Photos from the image-classification dataset "picture" in the GitHub repository hk-railway/picturebook. Its 18 classes are: JR bus, JR ETC, JR EXP DC, JR EXP EC, JR ferry, JR local&etc PC, JR local diesel car, JR LOCAL EC1, JR LOCAL EC2, JR local hybrid car, JR LOCO, JR maglev, JR shinkansen, JR super express diesel car, JR super express electric car, JR superexp ec(jnr1), JR superexp ec(jnr2), JR super express passenger car.

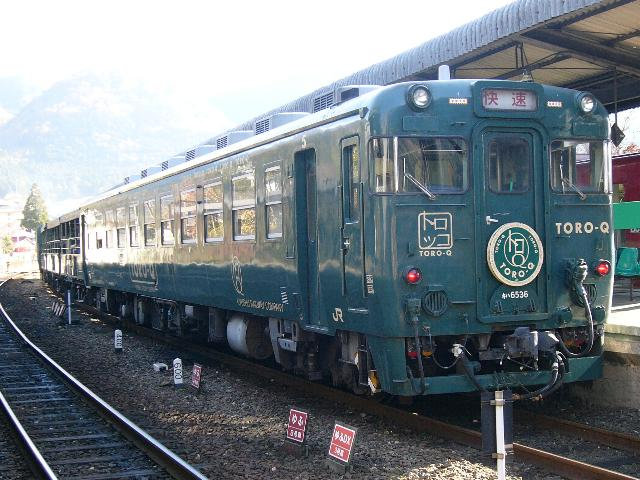
Label: JR EXP DC

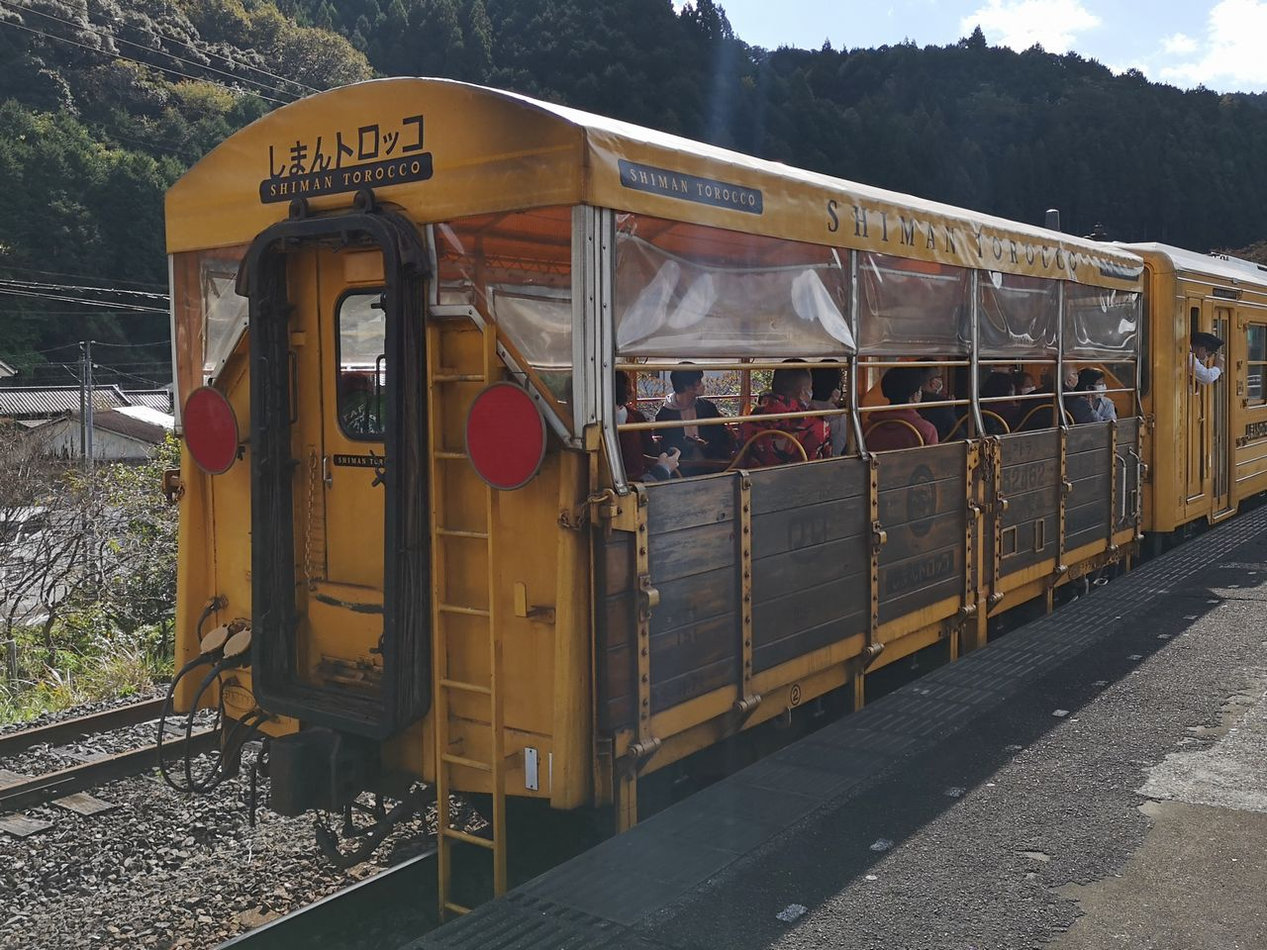
Label: JR ETC

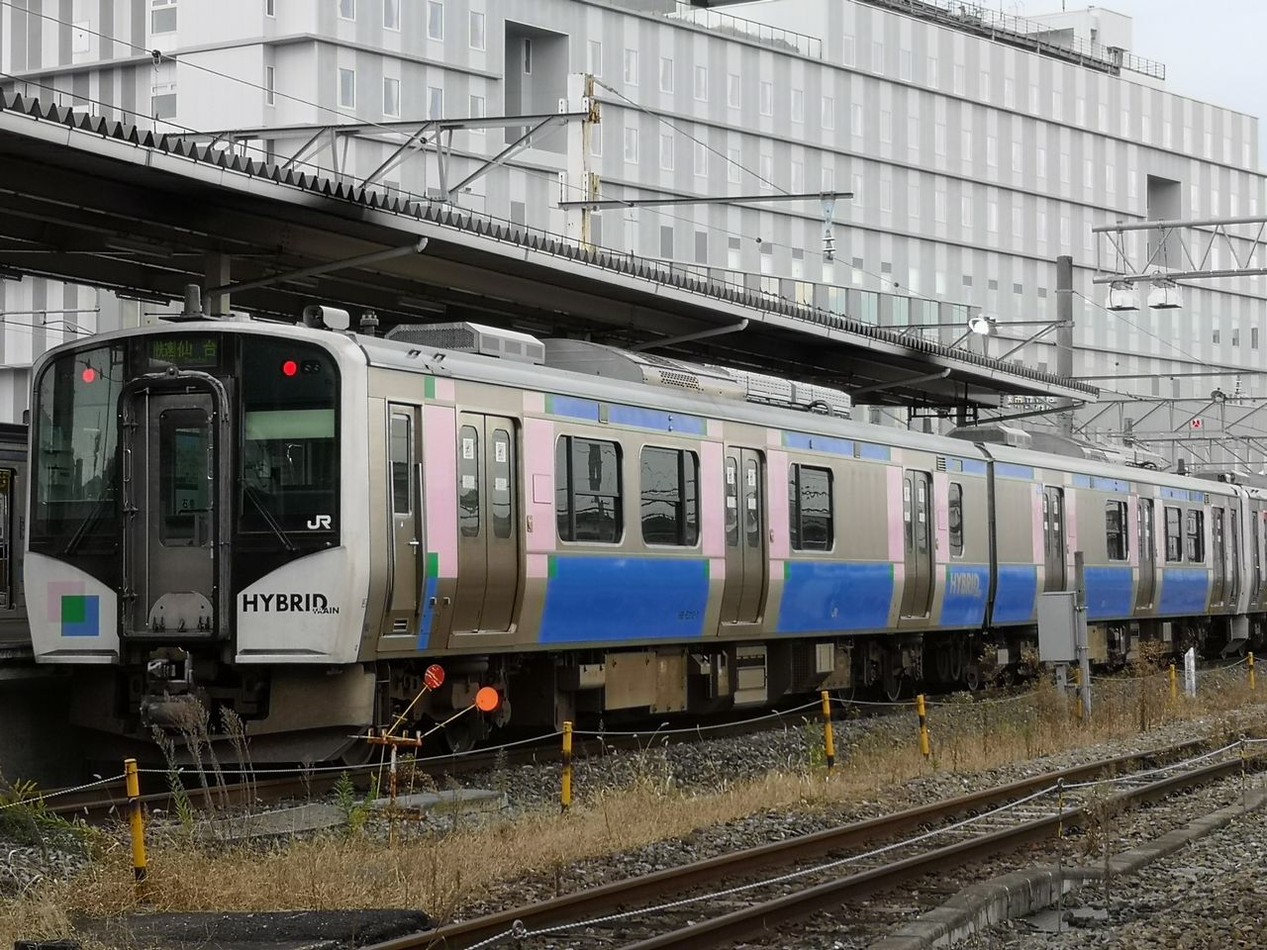
Label: JR local hybrid car

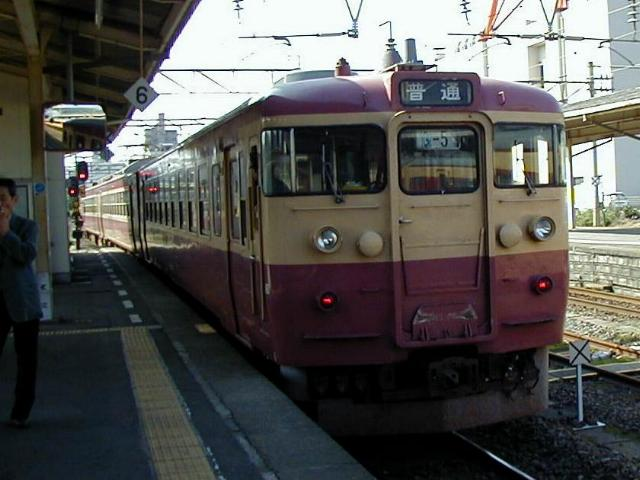
Label: JR EXP EC

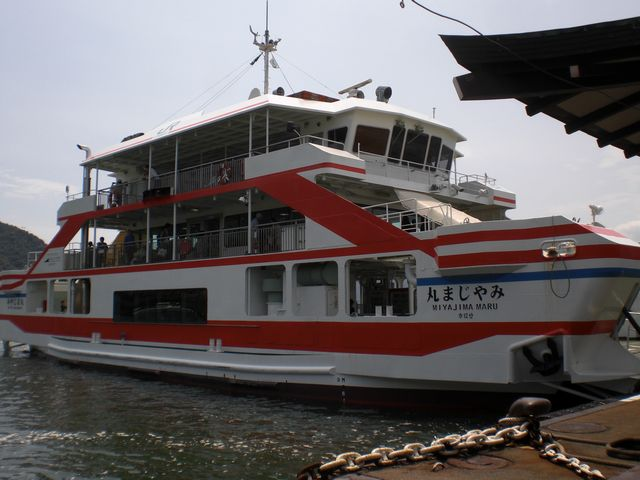
Label: JR ferry

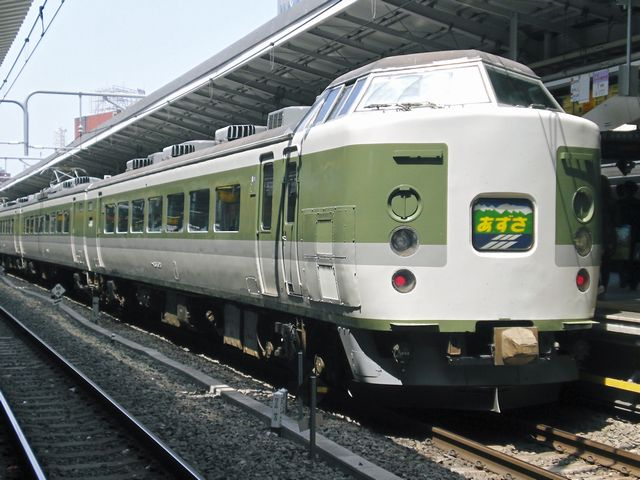
Label: JR superexp ec(jnr1)
